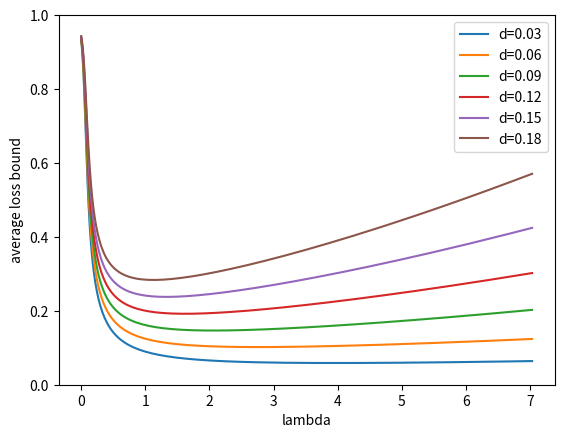

Generate this figure with matplotlib: (Note: this script raises an exception after producing the figure.)
import sys
import matplotlib.pyplot as plt
import numpy as np
from scipy.stats import norm


#def get_regret_bounds(meta_weights, T, delta, drift, lambdas, n=50, sigma_max=0.5):
#    assert np.isclose(np.sum(meta_weights), 1)
#    baseline_weight = meta_weights[0]
#    factor = (delta + drift)/(1 - np.exp(-lambdas * (delta + drift)))
#    raw_bound = -np.log(
#        baseline_weight * np.exp(-lambdas * delta * T) + (1 - baseline_weight) * np.exp(-lambdas * (delta + drift) * T)
#    )
#    error = sigma_max**2 /2/n * np.power(lambdas, 2) * T
#
#    bounds = (raw_bound + error) * factor / T
#    best_idx = np.argmin(bounds)
#    print("bound", bounds[best_idx])
#    print("INFLA", bounds[best_idx]/delta)
#    print("best lam", lambdas[best_idx])
#    return bounds

def get_regret_bounds(meta_weights, T, delta, drift, lambdas, n, alpha, sigma_max=0.5):
    assert np.isclose(np.sum(meta_weights), 1)
    baseline_weight = meta_weights[0]
    # TODO: optimize over all possible epsilon values
    eps = 0.5 * np.sqrt(n)
    factor1 = (1 - np.exp(-lambdas * (delta + drift)))/(delta + drift)
    factor2 = (1 - np.exp(-lambdas * (delta + drift +
        eps * sigma_max/np.sqrt(n))))/(delta + drift + eps * sigma_max/np.sqrt(n))
    factor3 = 1 - np.exp(-lambdas)
    alpha2 = alpha
    alpha3 = T * np.exp(-2 * np.power(eps, 2) * np.power(sigma_max, 2))
    print(alpha3)
    assert alpha3 < 1
    alpha1 = 1 - alpha3 - alpha2
    assert alpha1 > 0
    factor = 1/(factor1 * alpha1 + factor2 * alpha2 + factor3 * alpha3)

    raw_bound = -np.log(
        baseline_weight * np.exp(-lambdas * delta * T) + (1 - baseline_weight) * np.exp(-lambdas * T)
    )
    error = np.power(lambdas, 2)/8/n * T

    bounds = (raw_bound + error) * factor / T
    best_idx = np.argmin(bounds)
    print("bound", bounds[best_idx])
    print("INFLA", bounds[best_idx]/delta)
    print("best lam", lambdas[best_idx])
    return bounds


def main(args=sys.argv[1:]):
    max_loss = 1
    n = 75
    m = 15
    T = 50
    lambdas = np.exp(np.arange(-6, 2, 0.05))
    deltas = np.arange(0.03, min(max_loss, 0.2), 0.03)
    alpha = 0.1
    for delta in deltas:
        print("======================")
        print("%.3f" % delta)
        drift = delta
        meta_weights = np.ones(m)/m
        bounds = get_regret_bounds(meta_weights, T, delta, drift, lambdas, n=n, alpha=alpha)
        best_bound = np.min(bounds)
        best_idx = np.argmin(bounds)
        best_lambda = lambdas[best_idx]

        # Create the plot
        plt.plot(lambdas, bounds, label="d=%.2f" % delta)

    # Add X and y Label#
    plt.ylim(0, min(1, max_loss * 2))
    plt.xlabel("lambda")
    plt.ylabel("average loss bound")

    # Add a Legend
    plt.legend()

    plt.savefig("_output/avg_loss_bounds_drift_restrict_stoch_%d.png" % m)
    print("_output/avg_loss_bounds_drift_restrict_stoch_%d.png" % m)


if __name__ == "__main__":
    main(sys.argv[1:])
